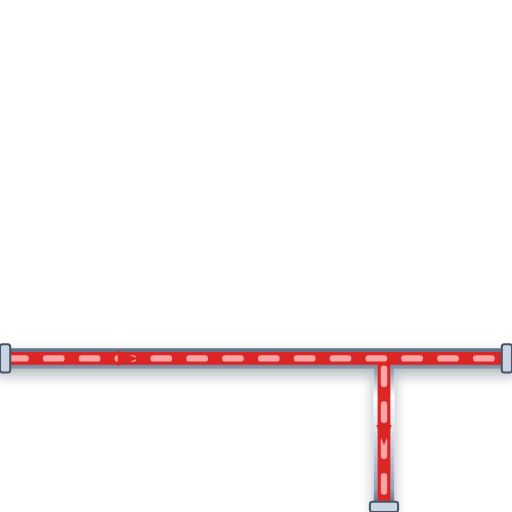
t = 0.00 s
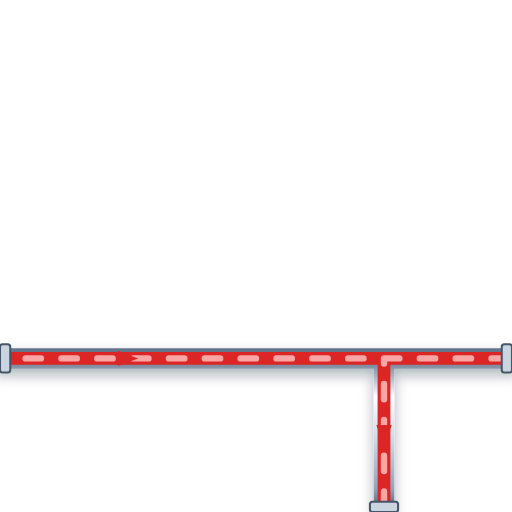
t = 0.20 s
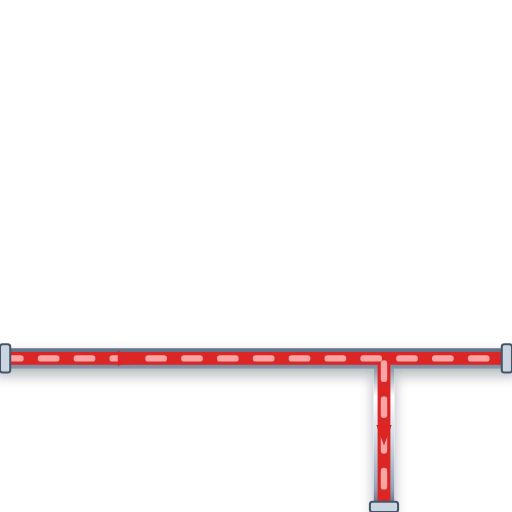
t = 0.40 s
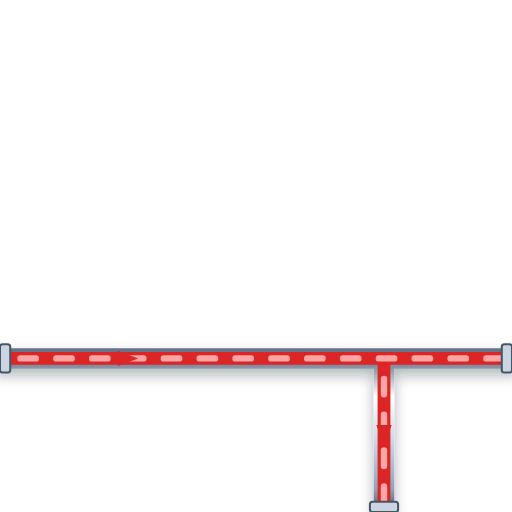
t = 0.60 s

The animated SVG that drew these frames (rendered in a browser with its animation timeline set to each time). Animation: 1 CSS @keyframes rule; one cycle of 0.80 s, repeats indefinitely.

<svg xmlns="http://www.w3.org/2000/svg" viewBox="0 0 200 200" width="200" height="200">
  <defs>
    <style>
      @keyframes p-flow-anim {
        from { stroke-dashoffset: 24; } to { stroke-dashoffset: 0; }
      }
      .anim-p-flow {
        stroke-dasharray: 6 8;
        animation: p-flow-anim 0.8s linear infinite;
      }
    </style>
    <filter id="ssPipeShadow" x="-15%" y="-15%" width="130%" height="130%">
      <feDropShadow dx="0" dy="2.5" stdDeviation="2.5" flood-color="#0f172a" flood-opacity="0.32" />
    </filter>
    <linearGradient id="ssPipeGradH" x1="0%" y1="0%" x2="0%" y2="100%">
      <stop offset="0%" stop-color="#64748b" /><stop offset="25%" stop-color="#ffffff" />
      <stop offset="55%" stop-color="#cbd5e1" /><stop offset="85%" stop-color="#94a3b8" /><stop offset="100%" stop-color="#475569" />
    </linearGradient>
  </defs>

  <!-- Stainless Steel 316 Outer Casing (8px with 3D Drop Shadow) -->
  <path d="M 0 140 L 200 140 M 150 140 L 150 200" stroke="url(#ssPipeGradH)" stroke-width="8" fill="none" stroke-linecap="round" stroke-linejoin="round" filter="url(#ssPipeShadow)"/>

  <!-- Process Fluid Core (5px) -->
  <path d="M 0 140 L 200 140 M 150 140 L 150 200" stroke="#DC2626" stroke-width="5" fill="none" stroke-linecap="round" stroke-linejoin="round"/>

  <!-- Animated Fluid Flow Stream Dashes (2.5px) -->
  <path d="M 0 140 L 200 140 M 150 140 L 150 200" stroke="#FCA5A5" stroke-width="2.5" fill="none" stroke-linejoin="round" stroke-linecap="round" class="anim-p-flow"/>

  <!-- Directional Flow Arrow -->
  <polygon points="46,137 54,140 46,143" fill="#DC2626" /> <polygon points="147,166 150,174 153,166" fill="#DC2626" />

  <!-- ANSI Flange Connection Collars -->
  <rect x="0" y="134.5" width="4" height="11" rx="1" fill="#cbd5e1" stroke="#475569" stroke-width="0.8"/>
  <rect x="196" y="134.5" width="4" height="11" rx="1" fill="#cbd5e1" stroke="#475569" stroke-width="0.8"/>
  <rect x="144.5" y="196" width="11" height="4" rx="1" fill="#cbd5e1" stroke="#475569" stroke-width="0.8"/>
</svg>
